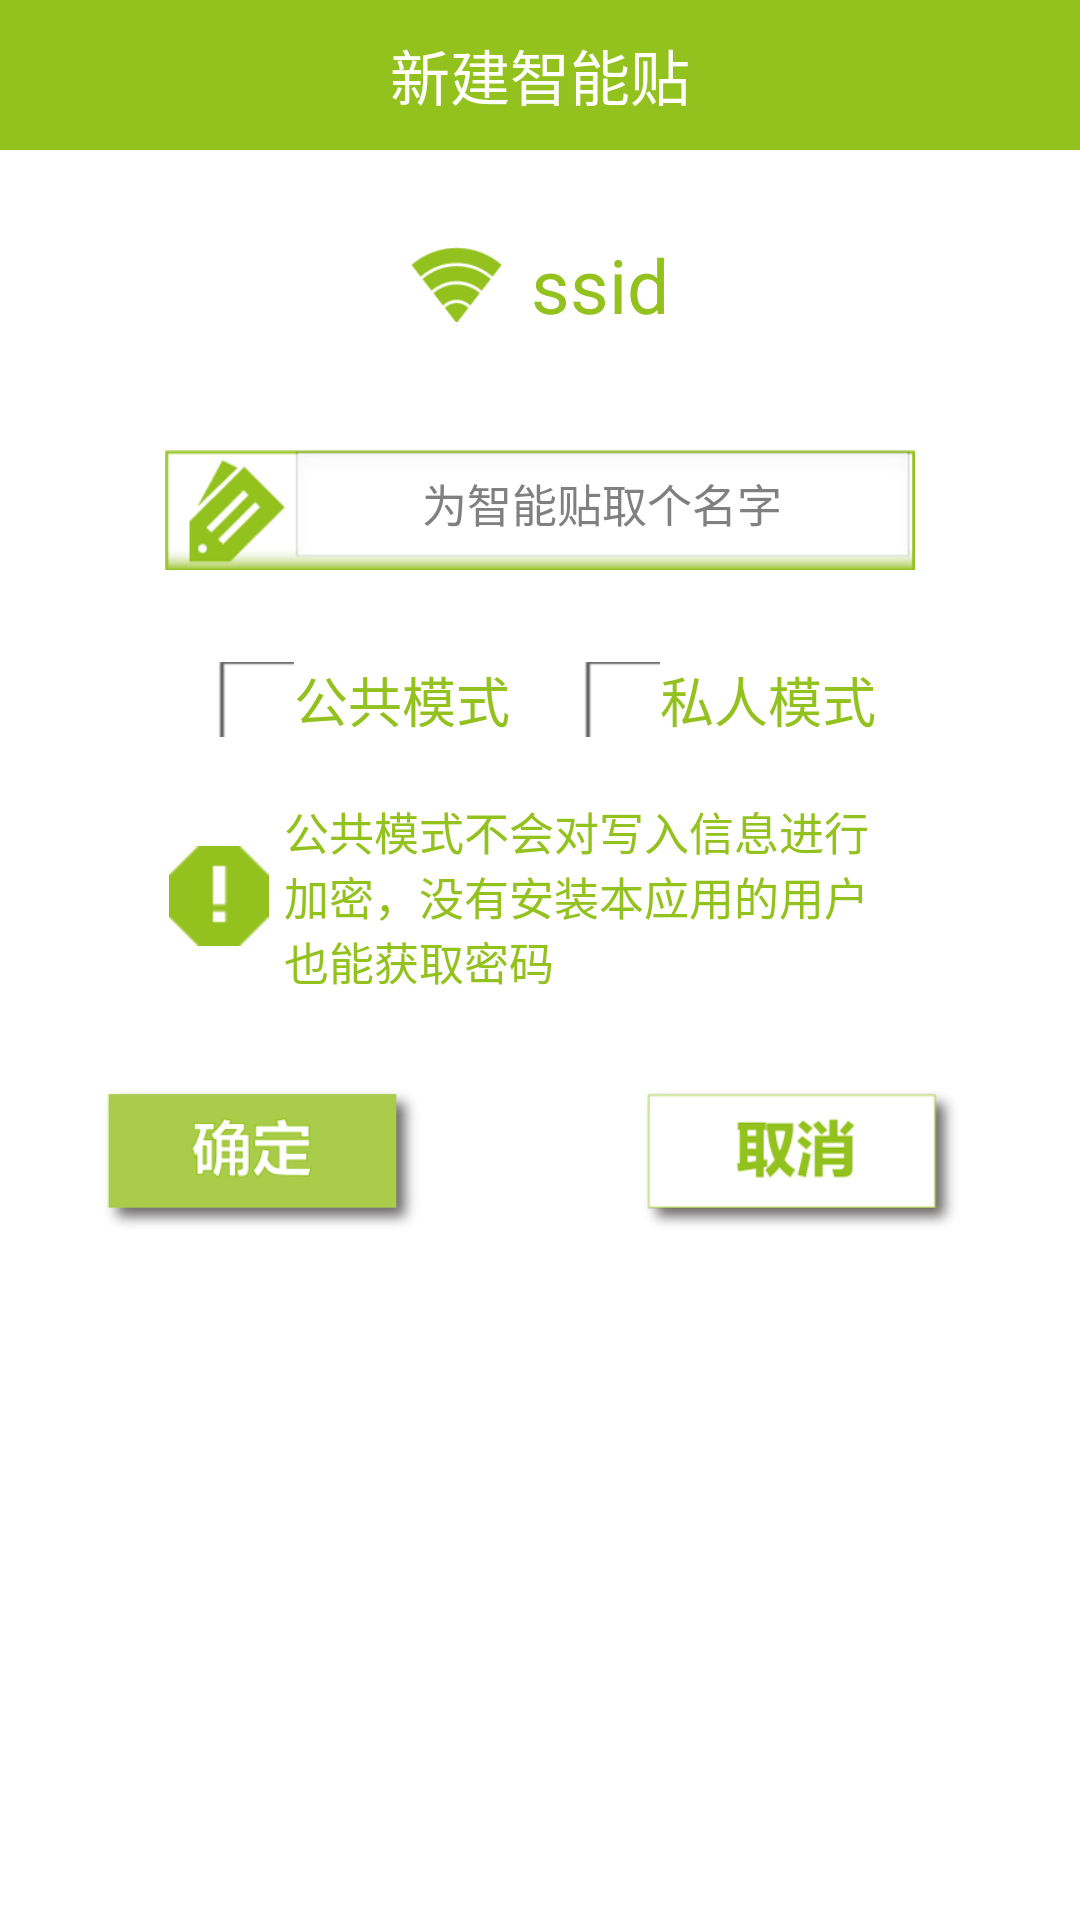

Produce the Android XML layout that renders to this screen, including the resource entries it uses.
<!-- AndroidManifest.xml: application theme android:Theme.NoTitleBar -->
<!-- res/layout/create_wifi_tag_selected.xml -->
<LinearLayout xmlns:android="http://schemas.android.com/apk/res/android"
    xmlns:tools="http://schemas.android.com/tools"
    android:layout_width="fill_parent"
    android:layout_height="fill_parent"
    android:orientation="vertical"
    android:background="@color/white"
    tools:context=".MainActivity" >

    <FrameLayout
        android:id="@+id/top_bar"
	    android:layout_width="fill_parent"
	    android:layout_height="50dp"
	    android:layout_gravity="center_vertical"
	    android:background="@color/green"
	    android:orientation="horizontal" >

	    <ImageView
	        android:id="@+id/create_tag_selected_backward"
	        android:layout_width="wrap_content"
	        android:layout_height="wrap_content"
	        android:layout_gravity="left|center_vertical"
	        android:layout_marginLeft="5dp"
	        android:background="@drawable/backward"/>
	    <TextView
	        android:id="@+id/create_tag_title"
	        android:layout_width="fill_parent"
	        android:layout_height="fill_parent"
	        android:gravity="center"
	        android:textSize="20dp"
	        android:textColor="@color/white"
	        android:text="@string/create_wifi_tag" />
    </FrameLayout>

    <RelativeLayout
        android:id="@+id/create_tag_ap_selected_ap_info"
	    android:layout_width="wrap_content"
	    android:layout_height="50dp"
	    android:layout_marginTop="20dp"
	    android:layout_gravity="center">

	    <ImageView
	        android:id="@+id/create_tag_ap_selected_wifi_logo"
	        android:layout_width="30dp"
	        android:layout_height="25dp"
	        android:layout_centerInParent="true"
	        android:layout_alignParentLeft="true"
	        android:layout_marginRight="10dp"
	        android:background="@drawable/wifi_logo"/>
	    <TextView
	        android:id="@+id/create_tag_ap_selected_ssid"
	        android:layout_width="wrap_content"
	        android:layout_height="fill_parent"
	        android:layout_toLeftOf="@+id/create_wifi_tag_ok"
	        android:layout_toRightOf="@+id/create_tag_ap_selected_wifi_logo"
	        android:layout_centerInParent="true"
	        android:text="ssid"
	        android:textSize="25dp"
	        android:gravity="center"
	        android:textColor="@color/green" />
    </RelativeLayout>

    <LinearLayout
        android:id="@+id/create_wifi_tag_input_name"
	    android:layout_width="250dp"
	    android:layout_height="40dp"
	    android:layout_gravity="center"
	    android:layout_marginTop="30dp"
	    android:background="@drawable/create_wifi_tag_input_name"
	    android:orientation="horizontal" >
	    
	    <TextView
	        android:layout_width="0dp"
	        android:layout_height="fill_parent"
	        android:layout_weight="1"
	        android:gravity="center"/>
		<EditText
		    android:id="@+id/create_wifi_tag_name"
		    android:layout_width="0dp"
		    android:layout_weight="5"
		    android:layout_height="fill_parent"
		    android:gravity="center"
		    android:hint="为智能贴取个名字"
		    android:textColor="@color/black"
		    android:textSize="15dp" >
		</EditText>
	</LinearLayout>

    <LinearLayout
        android:id="@+id/create_tag_ap_select_mode"
	    android:layout_width="wrap_content"
	    android:layout_height="wrap_content"
	    android:layout_gravity="center"
	    android:gravity="center"
	    android:layout_marginTop="30dp"
	    android:orientation="horizontal" >

	    <CheckBox
	        android:id="@+id/create_tag_ap_check_public"
	        android:layout_width="30dp"
	        android:layout_height="25dp"/>
	    <TextView
	        android:id="@+id/create_tag_ap_text_public"
	        android:layout_width="wrap_content"
	        android:layout_height="wrap_content"
	        android:typeface="sans"
	        android:text="公共模式"
	        android:textSize="18dp"
	        android:gravity="center"
	        android:textColor="@color/green" />
	    <CheckBox
	        android:id="@+id/create_tag_ap_check_private"
	        android:layout_marginLeft="20dp"
	        android:layout_width="30dp"
	        android:layout_height="25dp"/>
	    <TextView
	        android:id="@+id/create_tag_ap_text_private"
	        android:layout_width="wrap_content"
	        android:layout_height="wrap_content"
	        android:typeface="sans"
	        android:text="私人模式"
	        android:textSize="18dp"
	        android:gravity="center"
	        android:textColor="@color/green" />
    </LinearLayout>
    
    <LinearLayout
        android:id="@+id/create_tag_ap_tips"
        android:typeface="sans"
	    android:layout_width="wrap_content"
	    android:layout_height="wrap_content"
	    android:layout_gravity="center"
	    android:gravity="center"
	    android:layout_marginTop="20dp"
	    android:layout_marginLeft="15dp"
	    android:layout_marginRight="17dp"
	    android:orientation="horizontal" >
	    
        <ImageView
	        android:id="@+id/create_wifi_tag_confirm134214"
	        android:layout_width="wrap_content"
	        android:layout_height="wrap_content"
	        android:layout_gravity="center"
	        android:src="@drawable/tips"/>
        
	    <TextView
	        android:id="@+id/create_tag_ap_mode_tips"
	        android:layout_width="205dp"
	        android:layout_height="wrap_content"
	        android:layout_gravity="center"
	        android:layout_marginLeft="5dp"
	        android:typeface="sans"
	        android:text="公共模式不会对写入信息进行加密，没有安装本应用的用户也能获取密码"
	        android:textSize="15dp"
	        android:textColor="@color/green" />
        
    </LinearLayout>
    

    
   <LinearLayout
        android:id="@+id/create_tag_ap_select_mode"
        android:typeface="sans"
	    android:layout_width="wrap_content"
	    android:layout_height="wrap_content"
	    android:layout_gravity="center"
	    android:gravity="center"
	    android:layout_marginTop="30dp"
	    android:orientation="horizontal" >
	    
	    <ImageView
	        android:id="@+id/create_wifi_tag_confirm"
	        android:layout_width="wrap_content"
	        android:layout_height="50dp"
	        android:layout_gravity="center"
	        android:src="@drawable/create_wifi_tag_button_ok"/>
	    
	    <ImageView
	        android:id="@+id/create_wifi_tag_cancel"
	        android:layout_width="wrap_content"
	        android:layout_height="50dp"
	        android:layout_gravity="center"
	        android:src="@drawable/create_wifi_tag_button_cancel"/>
    </LinearLayout>

</LinearLayout>
<!-- resources referenced by this layout -->
<resources>
  <color name="black">#000000</color>
  <color name="green">#ff93c21e</color>
  <color name="white">#FFFFFF</color>
  <!-- drawable create_wifi_tag_button_cancel: png bitmap (drawable, 9192 bytes) -->
  <!-- drawable create_wifi_tag_button_ok: png bitmap (drawable-hdpi, 7070 bytes) -->
  <!-- drawable create_wifi_tag_input_name: png bitmap (drawable, 4336 bytes) -->
  <!-- drawable tips: png bitmap (drawable-hdpi, 386 bytes) -->
  <!-- drawable wifi_logo: png bitmap (drawable-hdpi, 1323 bytes) -->
  <string name="create_wifi_tag">新建智能贴</string>
</resources>
